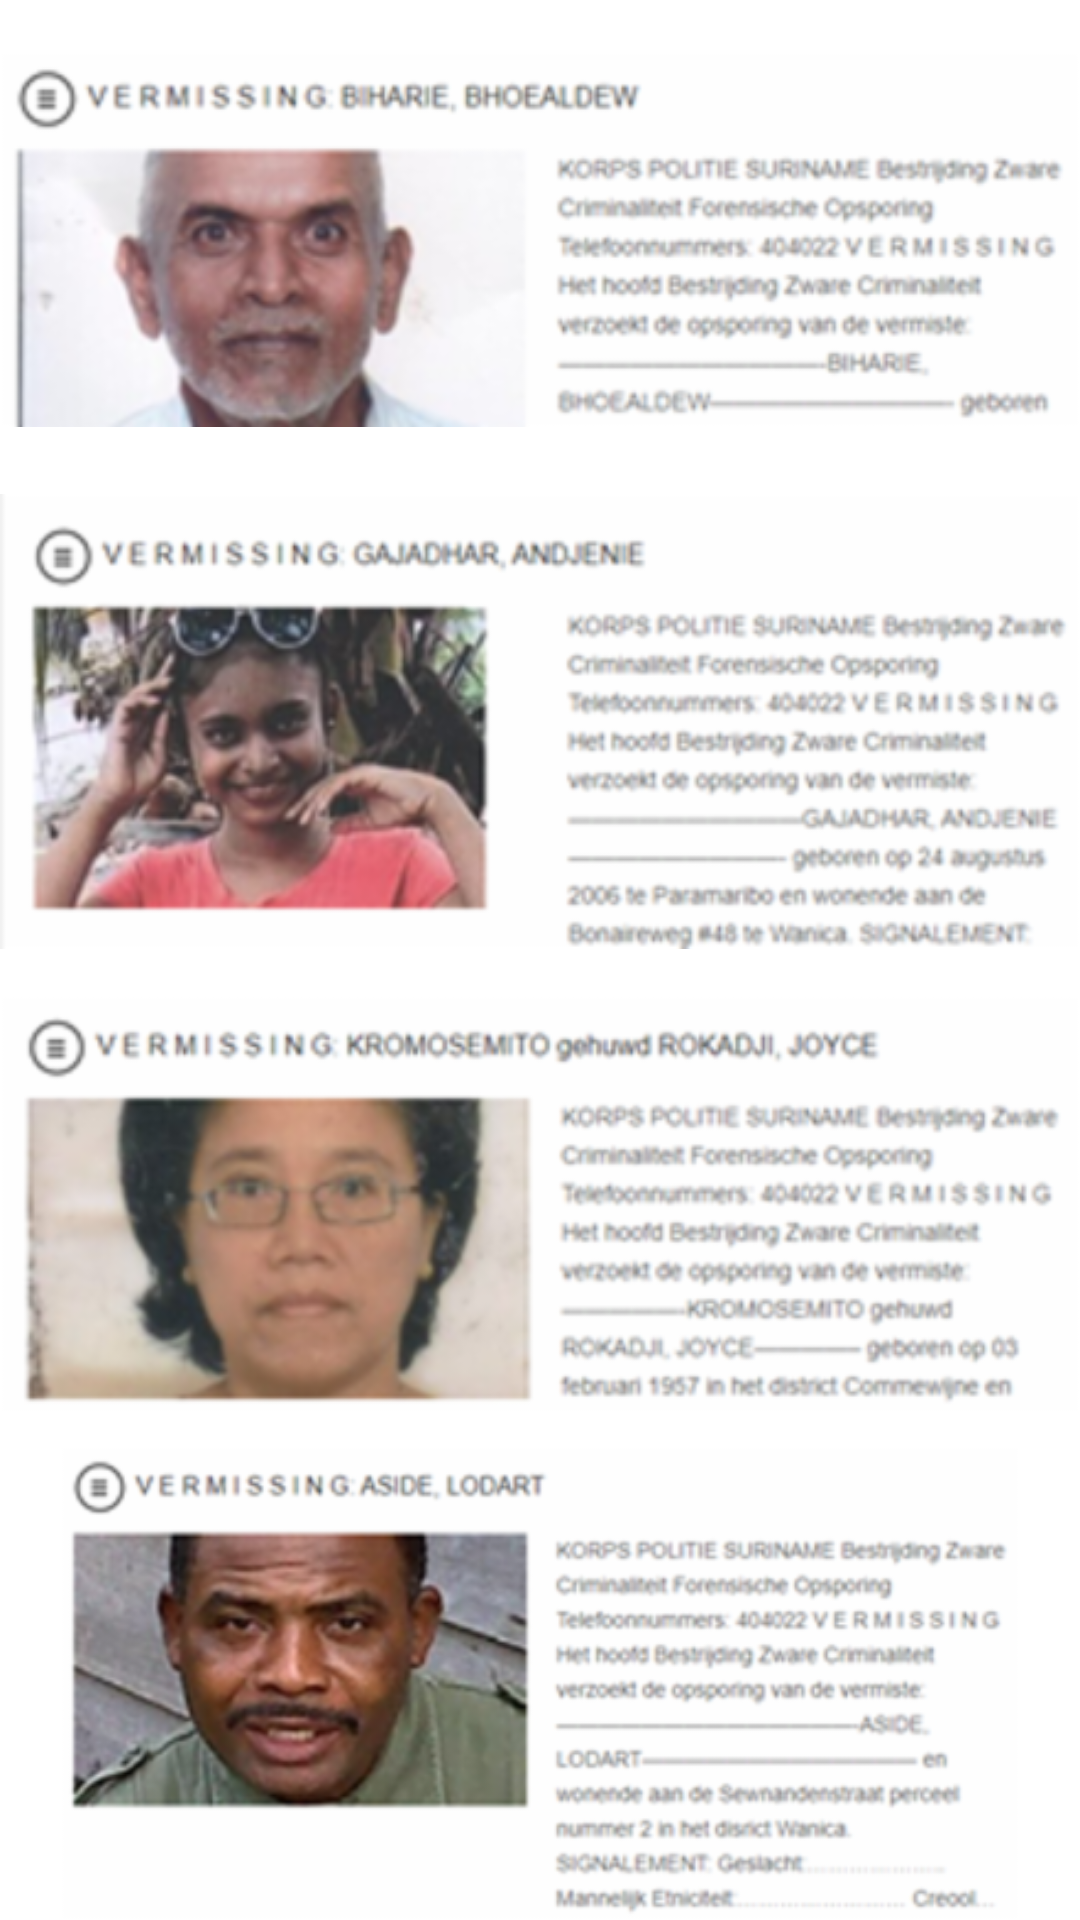

Android layout source for this screen:
<!-- AndroidManifest.xml: application theme Theme.KPSFineTracker -->
<!-- res/layout/fragment_missing_persons.xml -->
<?xml version="1.0" encoding="utf-8"?>
<RelativeLayout
    xmlns:android="http://schemas.android.com/apk/res/android"
    xmlns:app="http://schemas.android.com/apk/res-auto"
    android:layout_width="match_parent"
    android:layout_height="match_parent">

    <ImageView
        android:id="@+id/imageViewvermissing"
        android:layout_width="match_parent"
        android:layout_height="160dp"
        app:srcCompat="@drawable/vermissing" />

    <ImageView
        android:id="@+id/imageViewvermissing2"
        android:layout_width="match_parent"
        android:layout_height="161dp"
        app:srcCompat="@drawable/vermissing_2"
        android:layout_below="@+id/imageViewvermissing"/>

    <ImageView
        android:id="@+id/imagevermissing3"
        android:layout_width="match_parent"
        android:layout_height="161dp"
        app:srcCompat="@drawable/vermissing_3"
        android:layout_below="@id/imageViewvermissing2"/>

    <ImageView
        android:id="@+id/imageViewvermising4"
        android:layout_width="match_parent"
        android:layout_height="161dp"
        app:srcCompat="@drawable/vermissing_4"
        android:layout_below="@id/imagevermissing3"/>
</RelativeLayout>
<!-- resources referenced by this layout -->
<resources>
  <!-- drawable vermissing: png bitmap (drawable-hdpi, 25784 bytes) -->
  <!-- drawable vermissing_2: png bitmap (drawable-hdpi, 34258 bytes) -->
  <!-- drawable vermissing_3: png bitmap (drawable-hdpi, 33366 bytes) -->
  <!-- drawable vermissing_4: png bitmap (drawable-hdpi, 37246 bytes) -->
  <style name="Theme.KPSFineTracker" parent="Theme.MaterialComponents.DayNight.DarkActionBar">
          
          <item name="colorPrimary">#FFDD00</item>
          <item name="colorPrimaryVariant">#FFDD00</item>
          <item name="colorOnPrimary">@color/white</item>
          
          <item name="colorSecondary">@color/teal_200</item>
          <item name="colorSecondaryVariant">@color/teal_700</item>
          <item name="colorOnSecondary">@color/black</item>
          
          <item name="android:statusBarColor" tools:targetApi="l">?attr/colorPrimaryVariant</item>
          
      </style>
  <!-- not gathered from this repository: default colours our renderer supplied (Android Studio template values) -->
  <color name="teal_200">#FF03DAC5</color>
  <color name="teal_700">#FF018786</color>
  <color name="black">#FF000000</color>
  <color name="white">#FFFFFFFF</color>
</resources>
